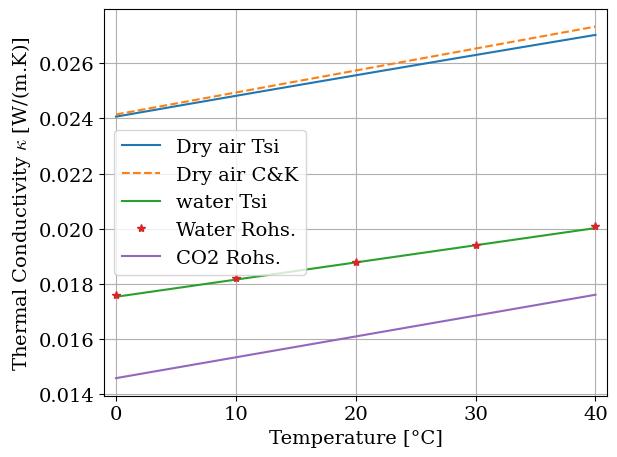
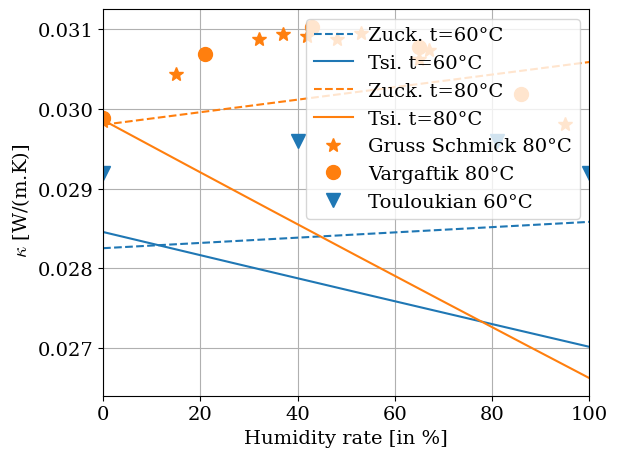
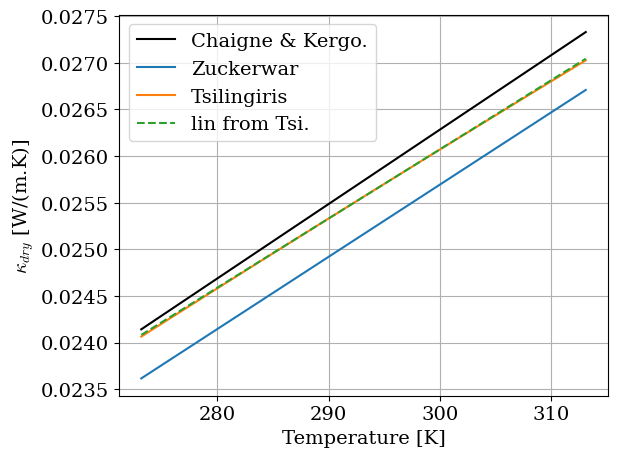
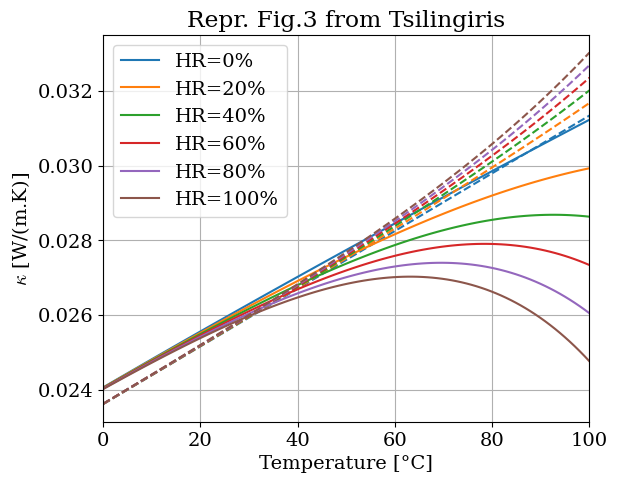
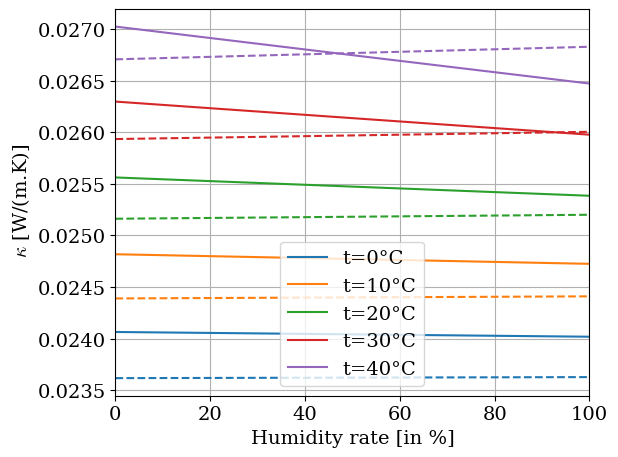
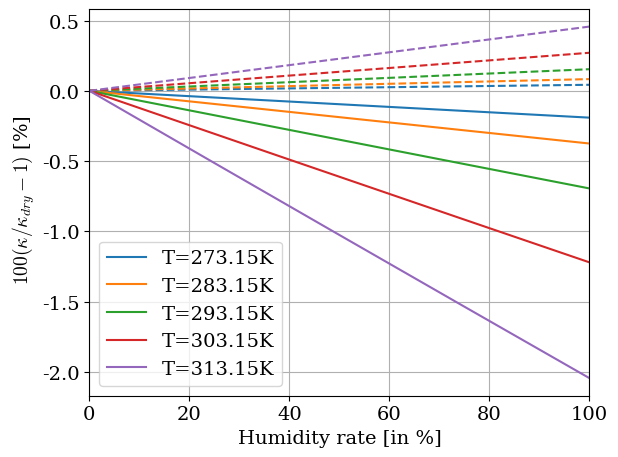
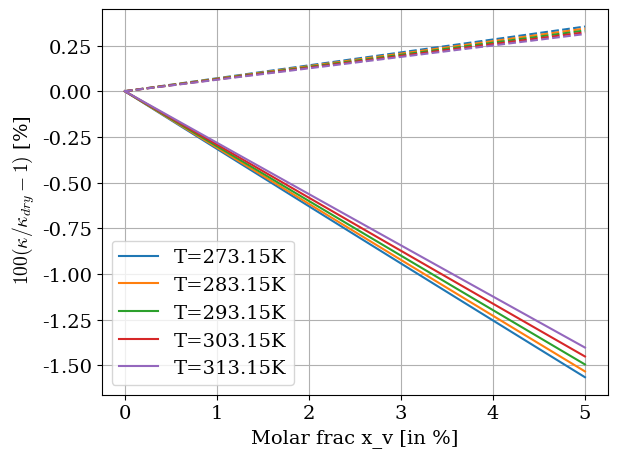

Reproduce these figures in Python, in order.
#!/usr/bin/env python3
# -*- coding: utf-8 -*-

# Copyright (C) 2019-2023, INRIA
#
# This file is part of Openwind.
#
# Openwind is free software: you can redistribute it and/or modify
# it under the terms of the GNU General Public License as published by
# the Free Software Foundation, either version 3 of the License, or
# (at your option) any later version.
#
# Openwind is distributed in the hope that it will be useful,
# but WITHOUT ANY WARRANTY; without even the implied warranty of
# MERCHANTABILITY or FITNESS FOR A PARTICULAR PURPOSE.  See the
# GNU General Public License for more details.
#
# You should have received a copy of the GNU General Public License
# along with Openwind.  If not, see <https://www.gnu.org/licenses/>.
#
# For more informations about authors, see the CONTRIBUTORS file

import numpy as np
import matplotlib.pyplot as plt

import matplotlib

"""
This file is related to the research report: A.Ernoult, 2023 "Effect of air
humidity and carbon dioxide in the sound propagation for the modeling of wind
musical instruments" RR-9500, Inria. 2023, pp.28. https://hal.inria.fr/hal-04008847

This file compare tabulated values and expressions founded in the literature for
the thermal conductivity of air (or other gases) .

The main papers used are:

    [1] W.M. Rohsenow, J.P. Hartnett and Y.I. Cho eds. 1998. Handbook of heat
        transfer. McGraw-Hill.

    [2] P.T. Tsilingiris 2008. "Thermophysical and transport properties of
        humid air at temperature range between 0 and 100°C". Energy Conversion
        and Management. 49(5), p.1098–1110. DOI:10.1016/j.enconman.2007.09.015
        https://www.sciencedirect.com/science/article/pii/S0196890407003329.

    [3] A.J. Zuckerwar and R.W. Meredith 1985. "Low‐frequency absorption of
        sound in air". The Journal of the Acoustical Society of America. 78(3),
        p.946–955. https://asa.scitation.org/doi/abs/10.1121/1.392927.

"""

# plotting options
colors = list(matplotlib.colors.TABLEAU_COLORS)
plt.close('all')
font = {'family': 'serif', 'size': 14}
matplotlib.rc('font', **font)
matplotlib.rcParams['mathtext.fontset'] = 'cm'


# plot and loop vectors
T = np.linspace(273.15, 313.15, 101)
HR = np.linspace(0, 1,501)
HR_loop = np.linspace(0, 1,6)
T_loop = np.linspace(273.15,313.15,5)


# %% References values

T0 = 273.15 #
T20 = T0 + 20
Patm = 101325
R = 8.31446261815324 # cste gaz parfait https://fr.wikipedia.org/wiki/Constante_universelle_des_gaz_parfaits
deg = lambda T: T - T0

Mdry = 28.9647e-3 # HANDBOOK chap.16.4.2, p.14 // masse molaire air sec https://fr.wikipedia.org/wiki/Constante_universelle_des_gaz_parfaits
Mv =  18.01534e-3 #https://fr.wikipedia.org/wiki/Eau

h = lambda T, HR: HR*10**(4.6142 -8073.0*T**(-1.261) + 0.3668/T + 100.35/T**2) # molar frac, combine Eq.(16.11) and Eq.(16.13.a), Handbook Zuck., Chap.16.3.3

xv_ref = h(T20,.5)


# %% Expressions for pure gases

# Dry air

# Chaigne and Kergomard
# kappa_chaigne = lambda T: 5.77e-5*(1 + .0033*(T-T0)) * 418.4#converted Cal/(cm.s.°C)
kappa_chaigne = lambda T: 2.57350e-2*(1 + 0.9075*(T/T20 - 1))

# Tsilingiris
poly_kappa_dry_tsi = np.array([2.47663035e-17, -1.066657e-13, 1.73550646e-10, -1.4815235e-7, 1.2598485e-4, -2.276501e-3])#*1e-3
kappa_dry_tsi = lambda T: np.polyval(poly_kappa_dry_tsi, T)
diff_kappa_dry = np.polyder(poly_kappa_dry_tsi, 2)
kappa_dry_tsi_lin = lambda T: 2.5562e-02*(1 + 0.8490*(T/T20 - 1) )#-0.2978*(T/T20 - 1)**2)
err_lin1 = np.max(np.abs(kappa_dry_tsi(T) - kappa_dry_tsi_lin(T))/kappa_dry_tsi(T))*100

# Water vapor
# Tsilingiris
# kappa_v_tsi = (17.61758242 + 5.558941059e-2*(T-T0) + 1.663336663e-4*(T-T0)**2)*1e-3
kappa_v_tsi = lambda T: (17.6 + 5.56e-2*(T-T0) + 1.66e-4*(T-T0)**2)*1e-3
d_kappa_v_tsi = lambda T: (5.56e-2 + 2*1.66e-4*(T-T0))*1e-3
kappa_v_lin = lambda T:  1.8778e-2*(1 +  0.972*(T/T20 -1))
# Rohsenow
temp_values_Rohsenow = np.linspace(273.15,373.15,11)
kappa_v_values_Rohsenow = np.array([17.6,18.2,18.8,19.4,20.1,20.9,21.6,22.3,23.1,23.9,24.8])*1e-3 # p.80 W/(m.°C) or J/(m.s.°C)

# Carbon
poly_kappa_c = np.array([2.68500151E-13, -4.75106178E-10, 3.14443715E-7, -1.33471677E-5, 2.971488E-3]) #Rohsenow p.59
kappa_c_roh  = lambda T: np.polyval(poly_kappa_c, T)
diff_kappa_c_roh  = lambda T: np.polyval(np.polyder(poly_kappa_c), T)
kappa_c_lin =  lambda T:  1.60945e-2*(1 + 1.3766*(T/T20 -1))

plt.figure()
plt.plot(deg(T), kappa_dry_tsi(T), label='Dry air Tsi')
plt.plot(deg(T), kappa_chaigne(T), '--', label='Dry air C&K')
plt.plot(deg(T), kappa_v_lin(T), label='water Tsi')
plt.plot(deg(temp_values_Rohsenow), kappa_v_values_Rohsenow,'*', label='Water Rohs.')
plt.plot(deg(T), kappa_c_lin(T), label='CO2 Rohs.')
plt.legend()
plt.xlim([-1,41])
plt.xlabel('Temperature [°C]')
plt.ylabel('Thermal Conductivity $\kappa$ [W/(m.K)]')
plt.grid()
plt.tight_layout()
plt.savefig('Kappa_pure_temp.pdf')


# %% Tabulated value for humid air from Tsilingiris, Tab. 3

# [(temperature, [(viscosity, humidity rate)]

kappa_Gruss_Schmick = (80, [(2.9845, 0), (3.044, 15), (3.088, 32), (3.094, 37), (3.091, 42), (3.088, 48), (3.0949, 53), ( 3.062, 65), (3.074, 67), (2.9810, 95)])
kappa_Vargaftik = (80, [(2.989, 0), (3.069, 21), (3.103, 43), (3.078, 65), (3.019, 86)])
kappa_Touloukian = (60, [(2.92, 0), (2.96, 40), (2.96, 81), (2.92, 100)])


# %% Mixture

# Zuckerwar  eq.(12)
# kappa_Zuck = lambda T, xv: (60.054 + 1.846*T + 40*(xv) -1.775e-4*T*(xv) + 2.06e-6*T**2)*1e-8  *4.184e3 #converted kcal/(m.s.K)
# dxv_kappa_Zuck = lambda T, xv: (40 -1.775e-4*T)*1e-8  *4.184e3 #converted kcal/(m.s.K)
# dT_kappa_Zuck = lambda T, xv: (1.846 -1.775e-4*(xv) + 2*2.06e-6*T)*1e-8  *4.184e3 #converted kcal/(m.s.K)
kappa_Zuck = lambda T, xv: 2.5181e-2*(1 + 0.900*(T/T20 -1) + 0.0664*(xv - xv_ref) )

# From Tsilingiris
poly_mu_d = np.array([-5.79712299e-11, 1.2349703e-7,  -1.17635575e-4, 9.080125e-2, -9.8601e-1])*1e-6
eta_dry_tsi = lambda T: np.polyval(poly_mu_d, T)
eta_v_tsi = lambda T: 8.8582e-6*(1 + 1.3239*(T/T20 - 1))
def get_phi_coefs(T):
    """
    Phi coefficients from Tsilingiris eq.(22) and (23)
    """
    eta_av = eta_dry_tsi(T) / eta_v_tsi(T)
    M_av =  Mdry/Mv
    phi_av = np.sqrt(2)/4* 1/np.sqrt(1 + M_av) * (1 + np.sqrt(eta_av)/M_av**.25 )**2
    phi_va = np.sqrt(2)/4* 1/np.sqrt(1 + 1/M_av) * (1 + M_av**.25 / np.sqrt(eta_av))**2

    # phi_av = 0.21894 * (1 + 0.88806*np.sqrt(eta_av) )**2
    # phi_va = 0.27761 * (1 +  1.1260 / np.sqrt(eta_av))**2
    return phi_av, phi_va

def kappa_mix(T, xv):
    """Tsilingiris eq.(28)"""
    phi_av, phi_va = get_phi_coefs(T)
    kappa_tsi = ( (1 - xv)*kappa_dry_tsi(T) / ((1-xv) +  xv*phi_av)
               + xv*kappa_v_tsi(T) / (xv +  (1 - xv)*phi_va)
               )
    return kappa_tsi

# %% Figures

plt.figure()
plt.grid()
for k,temp in enumerate([60,80]):
    xv = h(temp+T0, HR)
    plt.plot(HR*100, kappa_Zuck(temp+T0, xv), '--',color=colors[k], label=f'Zuck. t={temp}°C')
    plt.plot(HR*100, kappa_mix(temp+T0, xv),  label=f'Tsi. t={temp}°C',color=colors[k])
kap, hv = tuple(zip(*kappa_Gruss_Schmick[1]))
plt.plot(hv, [a*1e-2 for a in kap],'*', color=colors[1], markersize=10, label='Gruss Schmick 80°C')
kap, hv = tuple(zip(*kappa_Vargaftik[1]))
plt.plot(hv, [a*1e-2 for a in kap],'o', color=colors[1], markersize=10, label='Vargaftik 80°C')
kap, hv = tuple(zip(*kappa_Touloukian[1]))
plt.plot(hv, [a*1e-2 for a in kap],'v', color=colors[0], markersize=10, label='Touloukian 60°C')

plt.xlim([0,100])
# ax_temp.set_ylim([0,0.4])
plt.legend()
plt.xlabel('Humidity rate [in %]')
plt.ylabel(r' $\kappa$ [W/(m.K)]')
plt.tight_layout()
plt.savefig('Kappa_mix_data.pdf')


plt.figure()
plt.plot(T, kappa_chaigne(T), 'k', label='Chaigne & Kergo.')
plt.plot(T, kappa_Zuck(T,0), label='Zuckerwar')
plt.plot(T, kappa_dry_tsi(T), label='Tsilingiris')
plt.plot(T, kappa_dry_tsi_lin(T),'--', label='lin from Tsi.')
plt.legend()
plt.grid()
plt.xlabel('Temperature [K]')
plt.ylabel('$\kappa_{dry}$ [W/(m.K)]')
plt.tight_layout()


T100 = np.linspace(0,100,100)+T0
plt.figure()
plt.grid()
for k,hv in enumerate(HR_loop):
    xv = h(T100, hv)
    plt.plot(T100-T0, (kappa_Zuck(T100, xv)), '--',color=colors[k])
    plt.plot(T100-T0, (kappa_mix(T100, xv)),  label=f'HR={100*hv:.0f}%',color=colors[k])

plt.xlim([0,100])
# ax_temp.set_ylim([0,0.4])
plt.legend()
plt.xlabel('Temperature [°C]')
plt.ylabel('$\kappa$ [W/(m.K)]')
plt.tight_layout()
plt.title('Repr. Fig.3 from Tsilingiris')



plt.figure()
plt.grid()
for k,temp in enumerate(T_loop):
    xv = h(temp, HR)
    plt.plot(HR*100, kappa_Zuck(temp, xv), '--',color=colors[k])
    plt.plot(HR*100, kappa_mix(temp, xv),  label=f't={deg(temp):.0f}°C',color=colors[k])

plt.xlim([0,100])
# ax_temp.set_ylim([0,0.4])
plt.legend()
plt.xlabel('Humidity rate [in %]')
plt.ylabel(r' $\kappa$ [W/(m.K)]')
plt.tight_layout()
plt.savefig('Kappa_mix_hv.pdf')


plt.figure()
plt.grid()
for k,temp in enumerate(T_loop):
    xv = h(temp, HR)
    plt.plot(HR*100, (kappa_Zuck(temp, xv)/kappa_Zuck(temp, 0) - 1)*100, '--',color=colors[k])
    plt.plot(HR*100, (kappa_mix(temp, xv)/kappa_mix(temp, 0) - 1)*100,  label=f'T={temp}K',color=colors[k])

plt.xlim([0,100])
# ax_temp.set_ylim([0,0.4])
plt.legend()
plt.xlabel('Humidity rate [in %]')
plt.ylabel(r' $100(\kappa/\kappa_{dry} - 1)$ [%]')
plt.tight_layout()



plt.figure()
plt.grid()
for k,temp in enumerate(T_loop):
    xv = np.linspace(0,5e-2,100)
    plt.plot(xv*100, (kappa_Zuck(temp, xv)/kappa_Zuck(temp, 0) - 1)*100, '--',color=colors[k])
    plt.plot(xv*100, (kappa_mix(temp, xv)/kappa_mix(temp, 0) - 1)*100,  label=f'T={temp}K',color=colors[k])

# plt.xlim([0,100])
# ax_temp.set_ylim([0,0.4])
plt.legend()
plt.xlabel('Molar frac x_v [in %]')
plt.ylabel(r' $100(\kappa/\kappa_{dry} - 1)$ [%]')
plt.tight_layout()
